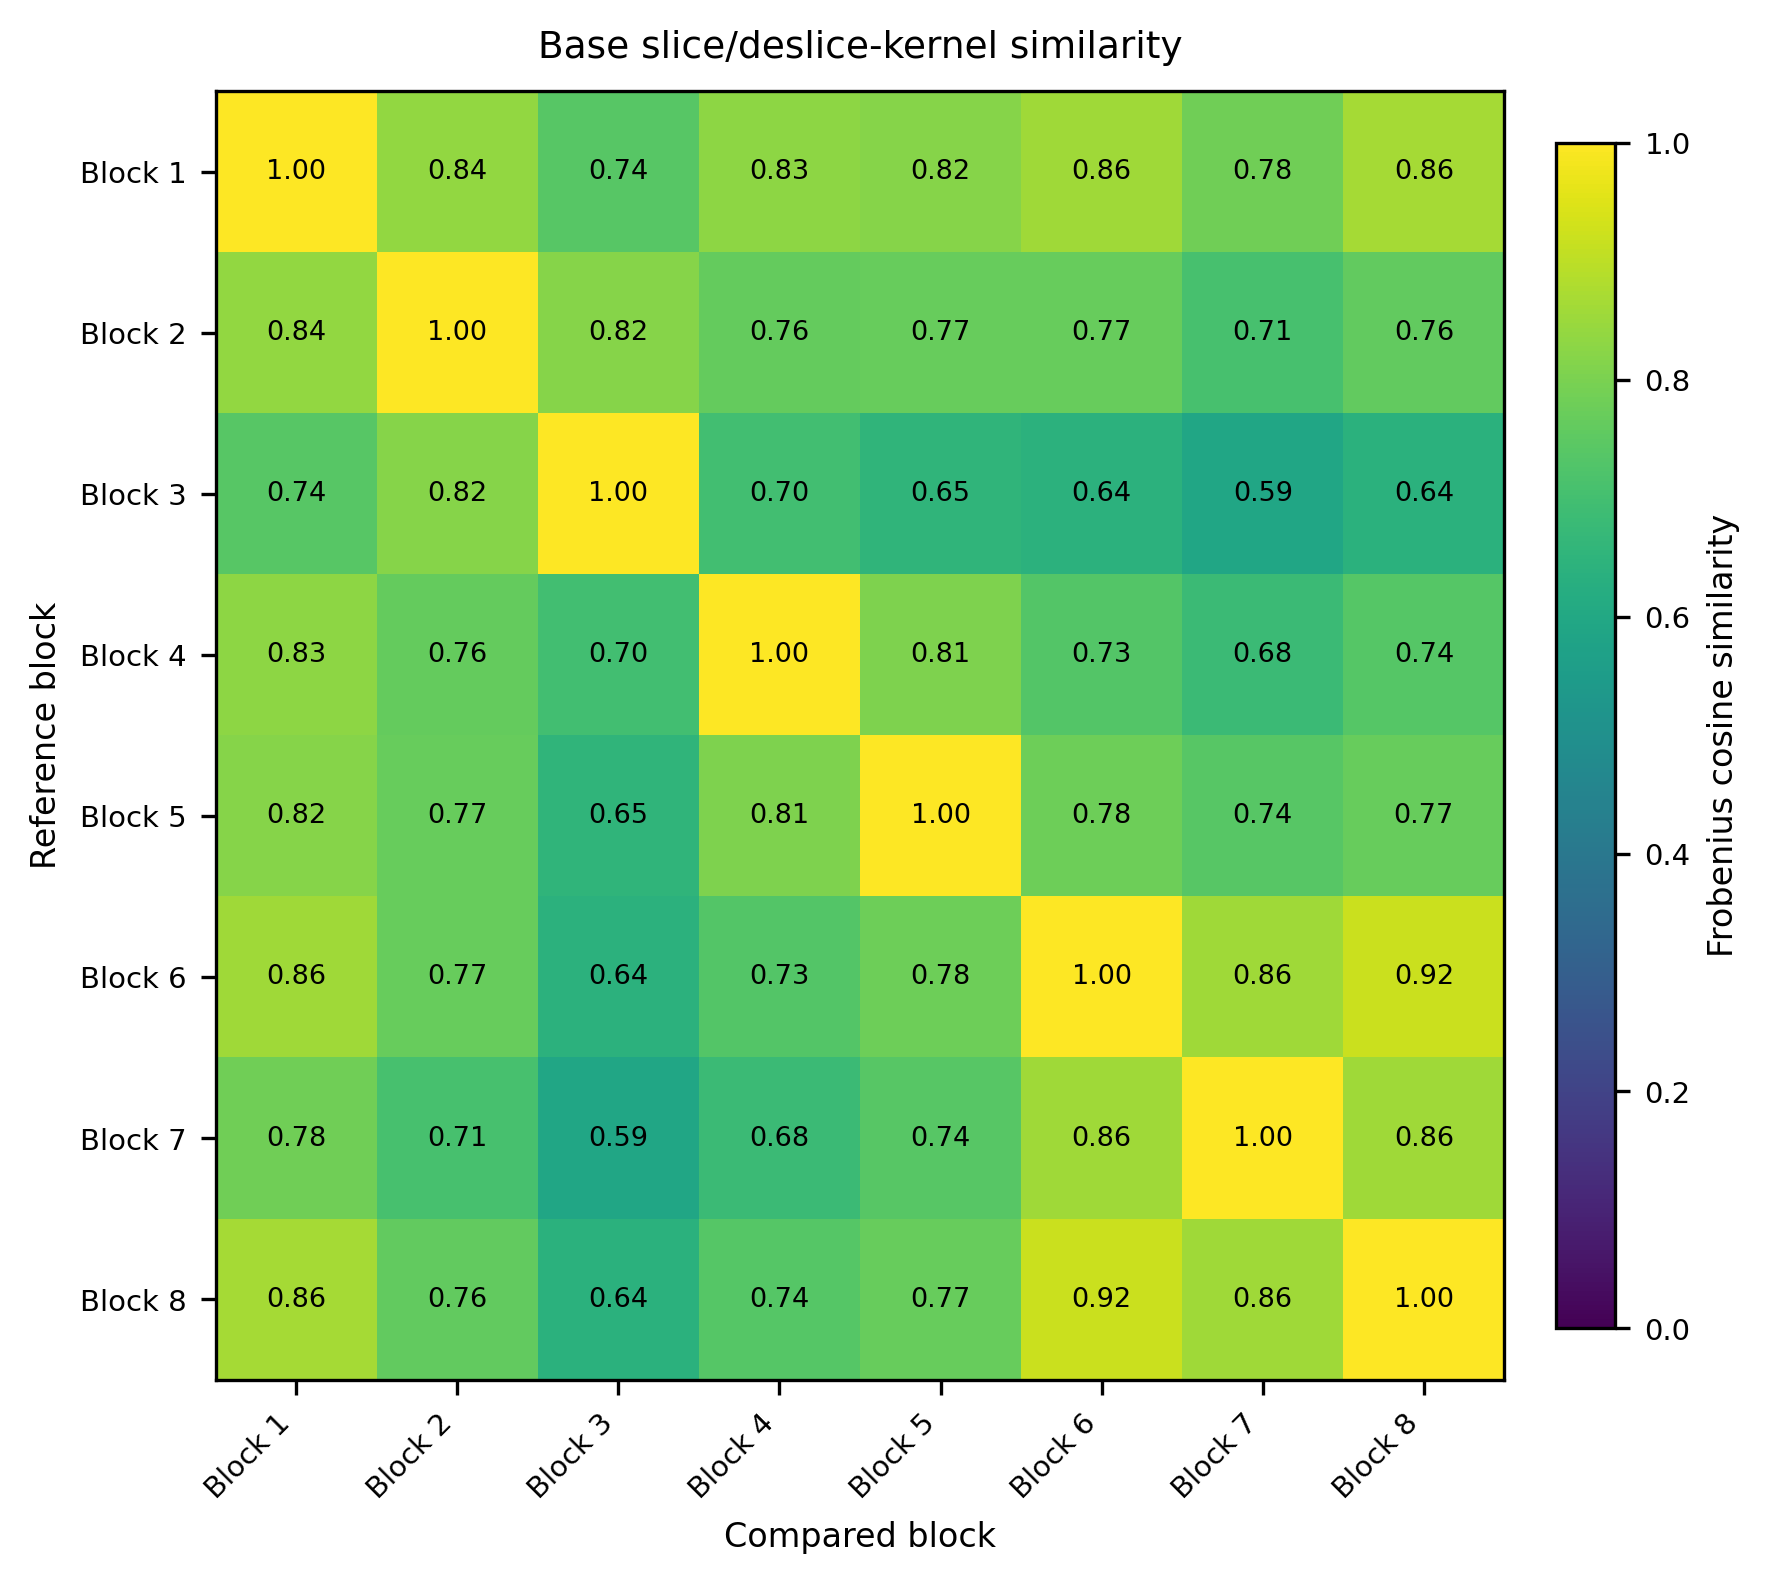

Values plotted in this chart, from the file beside it:
, Block 1, Block 2, Block 3, Block 4, Block 5, Block 6, Block 7, Block 8
Block 1, 1, 0.8369, 0.7403, 0.8308, 0.8198, 0.8568, 0.7821, 0.8636
Block 2, 0.8369, 1, 0.8199, 0.762, 0.7679, 0.7667, 0.7093, 0.7611
Block 3, 0.7403, 0.8199, 1, 0.697, 0.6529, 0.6411, 0.5921, 0.6395
Block 4, 0.8308, 0.762, 0.697, 1, 0.8059, 0.732, 0.6804, 0.7365
Block 5, 0.8198, 0.7679, 0.6529, 0.8059, 1, 0.7808, 0.7421, 0.7677
Block 6, 0.8568, 0.7667, 0.6411, 0.732, 0.7808, 1, 0.8573, 0.919
Block 7, 0.7821, 0.7093, 0.5921, 0.6804, 0.7421, 0.8573, 1, 0.8558
Block 8, 0.8636, 0.7611, 0.6395, 0.7365, 0.7677, 0.919, 0.8558, 1
